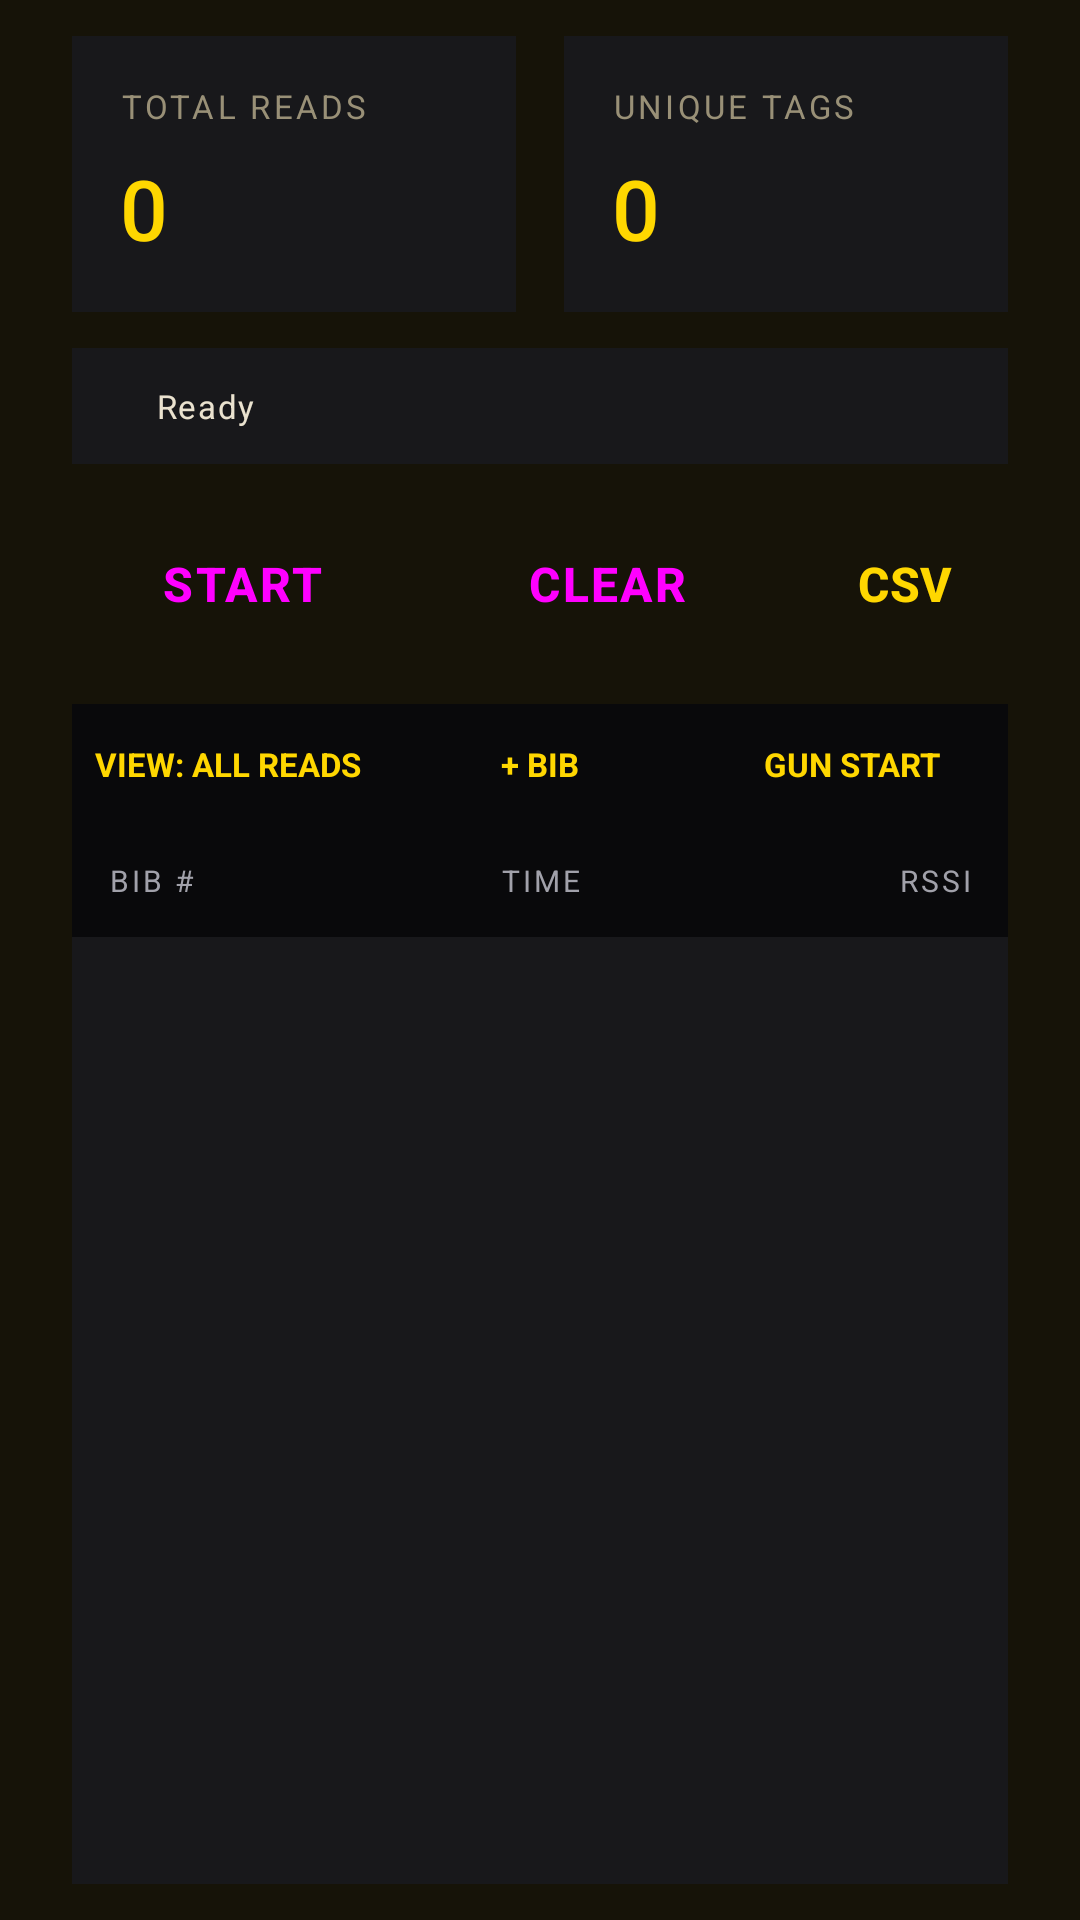

Write the Android layout XML for this screen, with the resource values it uses.
<!-- AndroidManifest.xml: application theme Theme.RaceTimingOS -->
<!-- res/layout/fragment_dashboard.xml -->
<?xml version="1.0" encoding="utf-8"?>
<LinearLayout xmlns:android="http://schemas.android.com/apk/res/android"
    android:layout_width="match_parent"
    android:layout_height="match_parent"
    android:orientation="vertical"
    android:background="@color/surface"
    android:paddingTop="@dimen/stack_sm"
    android:paddingBottom="@dimen/stack_sm"
    android:paddingLeft="@dimen/margin_edge"
    android:paddingRight="@dimen/margin_edge">

    
    <LinearLayout
        android:layout_width="match_parent"
        android:layout_height="wrap_content"
        android:orientation="horizontal"
        android:layout_marginBottom="@dimen/stack_sm">

        <LinearLayout
            android:id="@+id/card_total_reads"
            android:layout_width="0dp"
            android:layout_height="wrap_content"
            android:layout_weight="1"
            android:orientation="vertical"
            android:background="@color/zinc_900"
            android:padding="@dimen/gutter"
            android:layout_marginEnd="@dimen/gutter">

            <TextView
                android:layout_width="wrap_content"
                android:layout_height="wrap_content"
                android:text="@string/total_reads"
                android:textColor="@color/outline"
                android:textSize="@dimen/label_caps_text_size"
                android:letterSpacing="0.1"
                android:textAllCaps="true"
                android:layout_marginBottom="@dimen/base"/>

            <TextView
                android:id="@+id/tv_total_reads"
                android:layout_width="wrap_content"
                android:layout_height="wrap_content"
                android:text="0"
                android:textColor="@color/primary_container"
                android:textSize="@dimen/data_lg_text_size"
                android:fontFamily="sans-serif-medium"/>
        </LinearLayout>

        <LinearLayout
            android:id="@+id/card_unique_tags"
            android:layout_width="0dp"
            android:layout_height="wrap_content"
            android:layout_weight="1"
            android:orientation="vertical"
            android:background="@color/zinc_900"
            android:padding="@dimen/gutter">

            <TextView
                android:layout_width="wrap_content"
                android:layout_height="wrap_content"
                android:text="@string/unique_tags"
                android:textColor="@color/outline"
                android:textSize="@dimen/label_caps_text_size"
                android:letterSpacing="0.1"
                android:textAllCaps="true"
                android:layout_marginBottom="@dimen/base"/>

            <TextView
                android:id="@+id/tv_unique_tags"
                android:layout_width="wrap_content"
                android:layout_height="wrap_content"
                android:text="0"
                android:textColor="@color/primary_container"
                android:textSize="@dimen/data_lg_text_size"
                android:fontFamily="sans-serif-medium"/>
        </LinearLayout>
    </LinearLayout>

    
    <LinearLayout
        android:layout_width="match_parent"
        android:layout_height="wrap_content"
        android:orientation="horizontal"
        android:gravity="center_vertical"
        android:background="@color/zinc_900"
        android:padding="@dimen/stack_sm"
        android:layout_marginBottom="@dimen/stack_sm">

        <View
            android:id="@+id/v_status_dot"
            android:layout_width="8dp"
            android:layout_height="8dp"
            android:background="@drawable/status_dot_gray"
            android:layout_marginEnd="@dimen/base"/>

        <TextView
            android:id="@+id/tv_send_status"
            android:layout_width="0dp"
            android:layout_height="wrap_content"
            android:layout_weight="1"
            android:text="Ready"
            android:textColor="@color/on_surface"
            android:textSize="@dimen/label_caps_text_size"
            android:letterSpacing="0.05"/>

        <TextView
            android:id="@+id/tv_send_counts"
            android:layout_width="wrap_content"
            android:layout_height="wrap_content"
            android:text=""
            android:textColor="@color/on_surface_variant"
            android:textSize="10sp"/>
    </LinearLayout>

    
    <TextView
        android:id="@+id/tv_clock_warning"
        android:layout_width="match_parent"
        android:layout_height="wrap_content"
        android:visibility="gone"
        android:background="@color/zinc_900"
        android:padding="@dimen/stack_sm"
        android:textColor="@android:color/holo_red_light"
        android:textSize="@dimen/label_caps_text_size"
        android:textStyle="bold"
        android:layout_marginBottom="@dimen/stack_sm"/>

    
    <LinearLayout
        android:layout_width="match_parent"
        android:layout_height="wrap_content"
        android:orientation="horizontal"
        android:layout_marginBottom="@dimen/stack_sm">

        <Button
            android:id="@+id/btn_scan"
            android:layout_width="0dp"
            android:layout_height="@dimen/action_button_height"
            android:layout_weight="1"
            android:layout_marginEnd="@dimen/base"
            android:text="@string/start_scanning"
            android:textAllCaps="true"
            android:textSize="@dimen/body_lg_text_size"
            android:textStyle="bold"
            android:letterSpacing="0.05"
            android:backgroundTint="@color/start_green"
            style="@style/Widget.Material3.Button"/>

        <Button
            android:id="@+id/btn_clear"
            android:layout_width="0dp"
            android:layout_height="@dimen/action_button_height"
            android:layout_weight="1"
            android:text="@string/clear_reads"
            android:textAllCaps="true"
            android:textSize="@dimen/body_lg_text_size"
            android:textStyle="bold"
            android:letterSpacing="0.05"
            android:layout_marginEnd="@dimen/base"
            android:backgroundTint="@color/outline"
            style="@style/Widget.Material3.Button"/>

        
        <Button
            android:id="@+id/btn_download_csv"
            android:layout_width="0dp"
            android:layout_height="@dimen/action_button_height"
            android:layout_weight="0.6"
            android:text="CSV"
            android:contentDescription="@string/download_csv"
            android:textAllCaps="true"
            android:textSize="@dimen/body_lg_text_size"
            android:textStyle="bold"
            android:backgroundTint="@color/zinc_900"
            android:textColor="@color/primary_container"
            android:paddingLeft="0dp"
            android:paddingRight="0dp"
            style="@style/Widget.Material3.Button"/>
    </LinearLayout>

    
    <LinearLayout
        android:layout_width="match_parent"
        android:layout_height="0dp"
        android:layout_weight="1"
        android:orientation="vertical"
        android:background="@color/zinc_900">

        
        <LinearLayout
            android:layout_width="match_parent"
            android:layout_height="40dp"
            android:orientation="horizontal"
            android:background="@color/zinc_950">

            <TextView
                android:id="@+id/tv_view_toggle"
                android:layout_width="0dp"
                android:layout_height="match_parent"
                android:layout_weight="1"
                android:gravity="center"
                android:text="@string/view_all_reads"
                android:textColor="@color/primary_container"
                android:textSize="@dimen/label_caps_text_size"
                android:textStyle="bold"
                android:background="?attr/selectableItemBackground"
                android:clickable="true"
                android:focusable="true"/>

            <TextView
                android:id="@+id/tv_manual_bib"
                android:layout_width="0dp"
                android:layout_height="match_parent"
                android:layout_weight="1"
                android:gravity="center"
                android:text="@string/manual_bib"
                android:textColor="@color/primary_container"
                android:textSize="@dimen/label_caps_text_size"
                android:textStyle="bold"
                android:background="?attr/selectableItemBackground"
                android:clickable="true"
                android:focusable="true"/>

            <TextView
                android:id="@+id/tv_gun_start"
                android:layout_width="0dp"
                android:layout_height="match_parent"
                android:layout_weight="1"
                android:gravity="center"
                android:text="@string/gun_start"
                android:textColor="@color/primary_container"
                android:textSize="@dimen/label_caps_text_size"
                android:textStyle="bold"
                android:background="?attr/selectableItemBackground"
                android:clickable="true"
                android:focusable="true"/>
        </LinearLayout>

        
        <LinearLayout
            android:layout_width="match_parent"
            android:layout_height="wrap_content"
            android:orientation="horizontal"
            android:background="@color/zinc_950"
            android:padding="@dimen/stack_sm">

            <TextView
                android:id="@+id/tv_col1"
                android:layout_width="0dp"
                android:layout_height="wrap_content"
                android:layout_weight="1"
                android:text="@string/bib_header"
                android:textColor="@color/zinc_400"
                android:textSize="10sp"
                android:textAllCaps="true"
                android:letterSpacing="0.1"/>

            <TextView
                android:id="@+id/tv_col2"
                android:layout_width="0dp"
                android:layout_height="wrap_content"
                android:layout_weight="1"
                android:gravity="center"
                android:text="@string/time_header"
                android:textColor="@color/zinc_400"
                android:textSize="10sp"
                android:textAllCaps="true"
                android:letterSpacing="0.1"/>

            <TextView
                android:id="@+id/tv_col3"
                android:layout_width="0dp"
                android:layout_height="wrap_content"
                android:layout_weight="1"
                android:gravity="end"
                android:text="@string/rssi_header"
                android:textColor="@color/zinc_400"
                android:textSize="10sp"
                android:textAllCaps="true"
                android:letterSpacing="0.1"/>
        </LinearLayout>

        <ScrollView
            android:layout_width="match_parent"
            android:layout_height="0dp"
            android:layout_weight="1">

            
            <LinearLayout
                android:id="@+id/feed_list"
                android:layout_width="match_parent"
                android:layout_height="wrap_content"
                android:orientation="vertical"/>
        </ScrollView>
    </LinearLayout>

</LinearLayout>
<!-- resources referenced by this layout -->
<resources>
  <color name="on_surface">#EAE2CF</color>
  <color name="on_surface_variant">#D0C6AB</color>
  <color name="outline">#999077</color>
  <color name="primary_container">#FFD700</color>
  <color name="start_green">#00E676</color>
  <color name="surface">#161308</color>
  <color name="zinc_400">#A1A1AA</color>
  <color name="zinc_900">#18181B</color>
  <color name="zinc_950">#09090B</color>
  <dimen name="action_button_height">56dp</dimen>
  <dimen name="base">8dp</dimen>
  <dimen name="body_lg_text_size">16sp</dimen>
  <dimen name="data_lg_text_size">28sp</dimen>
  <dimen name="gutter">16dp</dimen>
  <dimen name="label_caps_text_size">11sp</dimen>
  <dimen name="margin_edge">24dp</dimen>
  <dimen name="stack_sm">12dp</dimen>
  <string name="bib_header">BIB #</string>
  <string name="clear_reads">CLEAR</string>
  <string name="download_csv">DOWNLOAD CSV</string>
  <string name="gun_start">GUN START</string>
  <string name="manual_bib">+ BIB</string>
  <string name="rssi_header">RSSI</string>
  <string name="start_scanning">START</string>
  <string name="time_header">TIME</string>
  <string name="total_reads">TOTAL READS</string>
  <string name="unique_tags">UNIQUE TAGS</string>
  <string name="view_all_reads">VIEW: ALL READS</string>
  <style name="Theme.RaceTimingOS" parent="Theme.Material3.Dark.NoActionBar">
          <item name="colorPrimary">@color/primary_container</item>
          <item name="colorOnPrimary">@color/on_primary</item>
          <item name="colorPrimaryContainer">@color/primary_container</item>
          <item name="colorOnPrimaryContainer">@color/on_primary_container</item>
          <item name="colorSecondary">@color/secondary</item>
          <item name="colorSecondaryContainer">@color/secondary_container</item>
          <item name="colorTertiary">@color/tertiary</item>
          <item name="colorTertiaryContainer">@color/tertiary_container</item>
          <item name="colorError">@color/error</item>
          <item name="colorErrorContainer">@color/error_container</item>
          <item name="colorOnError">@color/zinc_950</item>
          <item name="android:colorBackground">@color/surface</item>
          <item name="colorSurface">@color/surface</item>
          <item name="colorOnSurface">@color/on_surface</item>
          <item name="colorOnSurfaceVariant">@color/on_surface_variant</item>
          <item name="colorOutline">@color/outline</item>
          <item name="colorOutlineVariant">@color/outline_variant</item>
          <item name="android:statusBarColor">@color/zinc_950</item>
          <item name="android:navigationBarColor">@color/zinc_950</item>
      </style>
  <color name="on_primary">#3A3000</color>
  <color name="on_primary_container">#705E00</color>
  <color name="secondary">#BDF4FF</color>
  <color name="secondary_container">#00E3FD</color>
  <color name="tertiary">#DEFCFF</color>
  <color name="tertiary_container">#00F1FF</color>
  <color name="error">#FFB4AB</color>
  <color name="error_container">#93000A</color>
  <color name="outline_variant">#4D4732</color>
</resources>
